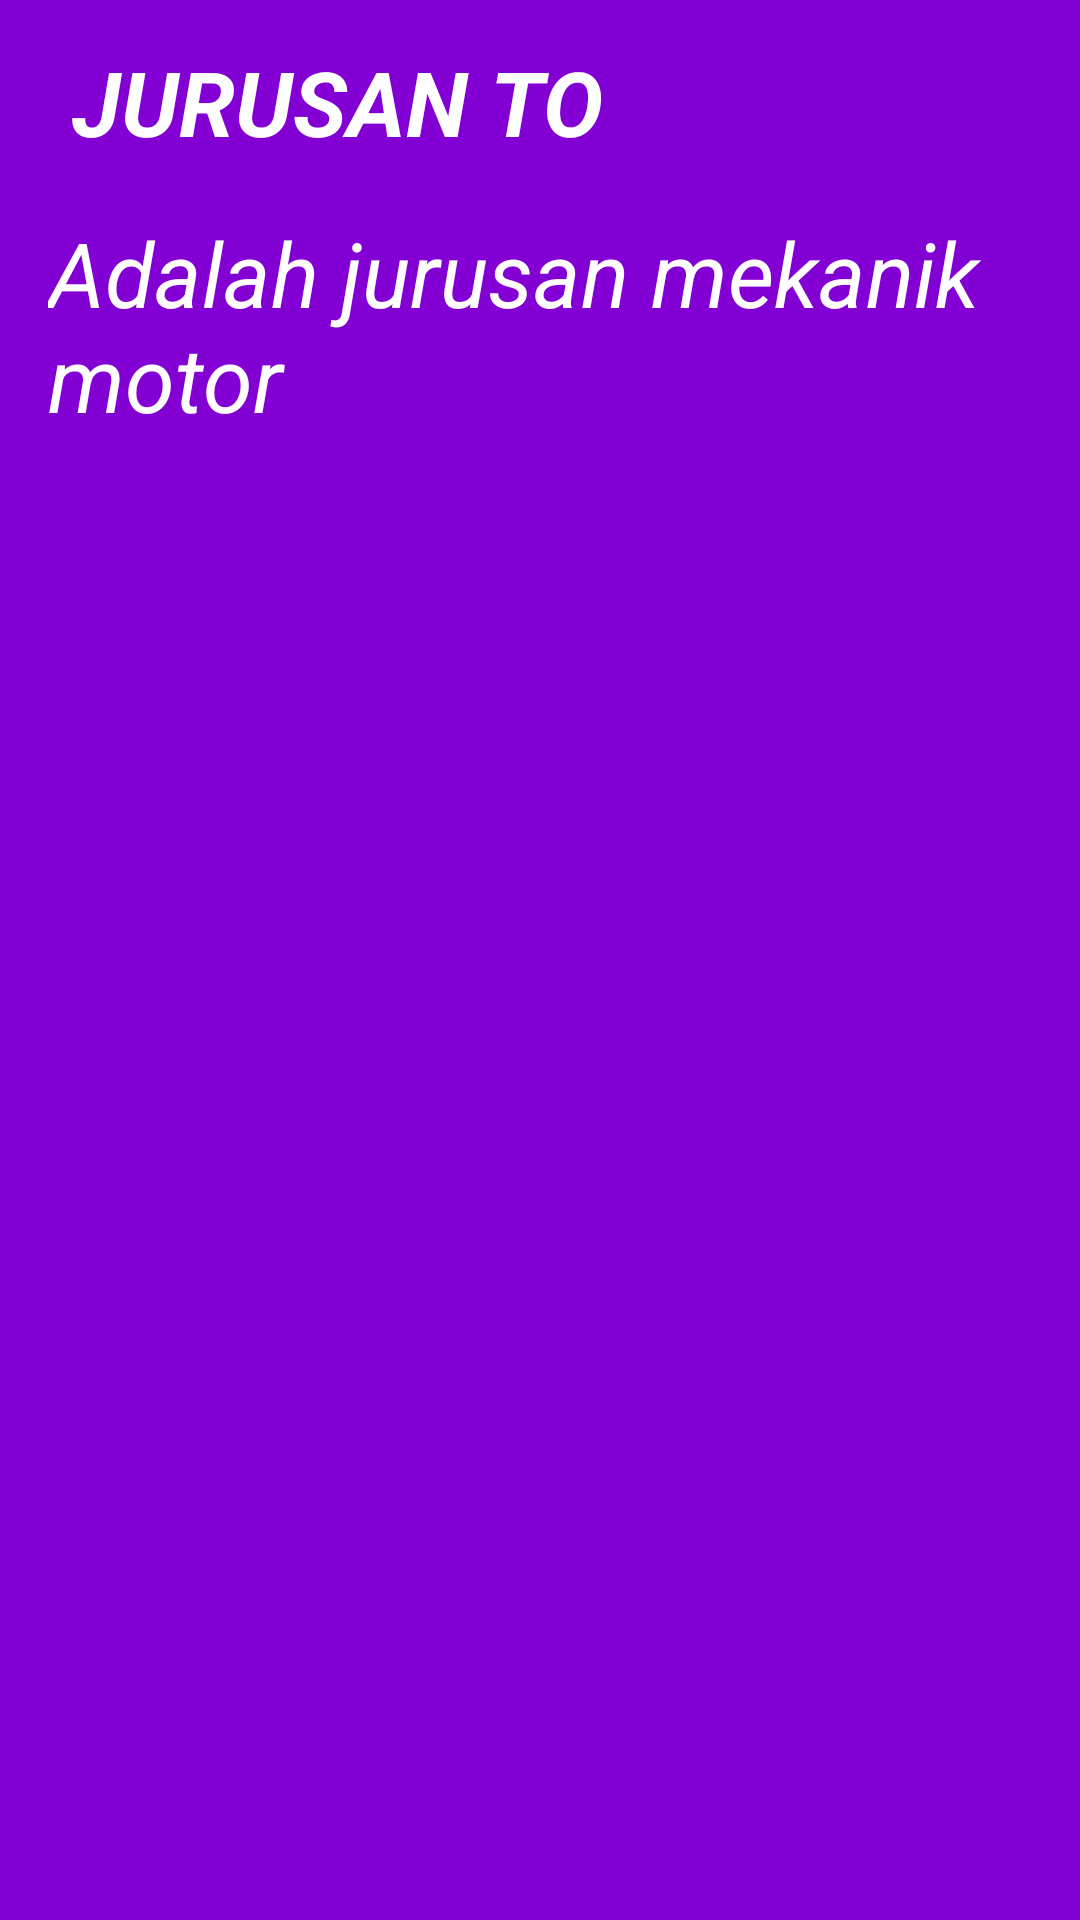

Layout XML and referenced resources for this Android screen:
<!-- AndroidManifest.xml: application theme Theme.Jobsheet14sahrul -->
<!-- res/layout/fragment_to.xml -->
<FrameLayout xmlns:android="http://schemas.android.com/apk/res/android"
    xmlns:app="http://schemas.android.com/apk/res-auto"
    xmlns:tools="http://schemas.android.com/tools"
    android:layout_width="match_parent"
    android:layout_height="match_parent"
    tools:context=".BusanaFragment">

    <androidx.constraintlayout.widget.ConstraintLayout
        android:layout_width="match_parent"
        android:layout_height="match_parent"
        android:background="#8300D5">

        <TextView
            android:layout_width="wrap_content"
            android:layout_height="wrap_content"
            android:layout_marginStart="24dp"
            android:text="JURUSAN TO"
            android:textColor="@color/white"
            android:textSize="30sp"
            android:textStyle="bold|italic"
            app:layout_constraintBottom_toBottomOf="parent"
            app:layout_constraintStart_toStartOf="parent"
            app:layout_constraintTop_toTopOf="parent"
            app:layout_constraintVertical_bias="0.023" />

        <TextView
            android:layout_width="wrap_content"
            android:layout_height="wrap_content"
            android:layout_marginStart="16dp"
            android:fontFamily="sans-serif"
            android:text="Adalah jurusan mekanik motor"
            android:textColor="@color/white"
            android:textSize="30sp"
            android:textStyle="italic"
            app:layout_constraintBottom_toBottomOf="parent"
            app:layout_constraintStart_toStartOf="parent"
            app:layout_constraintTop_toTopOf="parent"
            app:layout_constraintVertical_bias="0.125" />

    </androidx.constraintlayout.widget.ConstraintLayout>


</FrameLayout>
<!-- resources referenced by this layout -->
<resources>
  <style name="Theme.Jobsheet14sahrul" parent="Theme.MaterialComponents.DayNight.DarkActionBar">
          
          <item name="colorPrimary">@color/purple_500</item>
          <item name="colorPrimaryVariant">@color/purple_700</item>
          <item name="colorOnPrimary">@color/white</item>
          
          <item name="colorSecondary">@color/teal_200</item>
          <item name="colorSecondaryVariant">@color/teal_700</item>
          <item name="colorOnSecondary">@color/black</item>
          
          <item name="android:statusBarColor" tools:targetApi="l">?attr/colorPrimaryVariant</item>
          
      </style>
  <!-- not gathered from this repository: default colours our renderer supplied (Android Studio template values) -->
  <color name="purple_500">#FF6200EE</color>
  <color name="purple_700">#FF3700B3</color>
  <color name="teal_200">#FF03DAC5</color>
  <color name="teal_700">#FF018786</color>
  <color name="black">#FF000000</color>
  <color name="white">#FFFFFFFF</color>
</resources>
